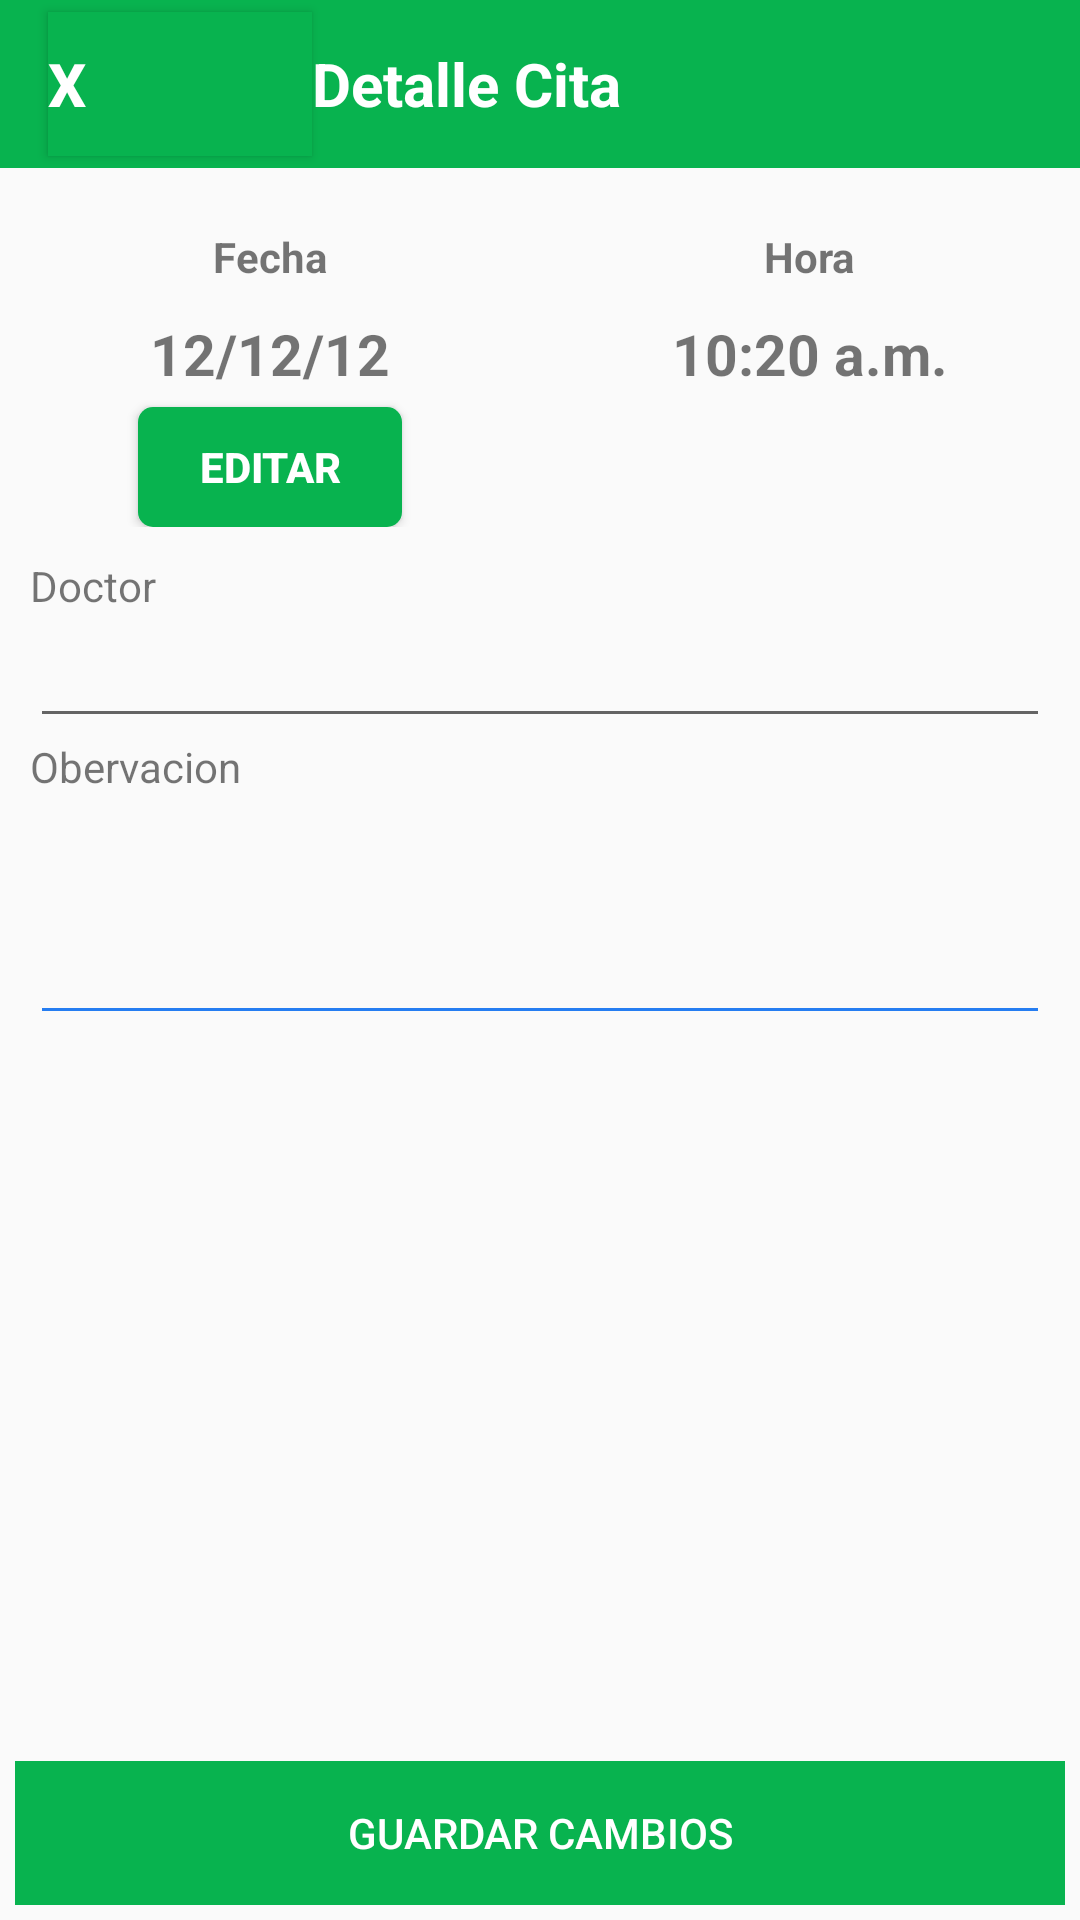

This screen was rendered from an Android layout file. Write that file and the resources it references.
<!-- AndroidManifest.xml: application theme AppThemeNoActionBar -->
<!-- res/layout/activity_vista_detalle_cita.xml -->
<?xml version="1.0" encoding="utf-8"?>
<LinearLayout
    xmlns:android="http://schemas.android.com/apk/res/android"
    xmlns:app="http://schemas.android.com/apk/res-auto"
    xmlns:tools="http://schemas.android.com/tools"
    android:layout_width="match_parent"
    android:layout_height="match_parent"
    android:orientation="vertical"
    tools:context=".Vistas.VistaDetalleCita">


    <com.google.android.material.appbar.AppBarLayout
        android:layout_width="match_parent"
        android:layout_height="wrap_content"
        >
        <androidx.appcompat.widget.Toolbar
            android:id="@+id/toolbar"
            android:layout_width="match_parent"
            android:layout_height="?attr/actionBarSize"
            android:background="@color/bgVerde"
            >
            <Button
                android:id="@+id/btnfinish1"
                android:gravity="left|center"
                android:text="X"
                android:textSize="20dp"
                android:textStyle="bold"
                android:background="@color/bgVerde"
                android:textColor="#FFFFFF"
                android:layout_width="wrap_content"
                android:layout_height="wrap_content">
            </Button>
            <TextView
                android:text="Detalle Cita"
                android:textColor="#FFFFFF"
                android:textSize="20sp"
                android:textStyle="bold"
                android:layout_width="wrap_content"
                android:layout_height="wrap_content">

            </TextView>
        </androidx.appcompat.widget.Toolbar>

    </com.google.android.material.appbar.AppBarLayout>

    <RelativeLayout
        android:layout_width="match_parent"
        android:layout_height="match_parent">


    <ScrollView
        android:layout_width="match_parent"
        android:layout_height="match_parent"
        android:layout_marginBottom="70dp">
    <LinearLayout
        android:orientation="vertical"
        android:layout_width="match_parent"
        android:layout_height="match_parent">




        <LinearLayout
            android:orientation="horizontal"
            android:layout_width="fill_parent"
            android:layout_marginTop="10dp"
            android:weightSum="2"

            android:layout_height="wrap_content">

            <LinearLayout
                android:layout_width="0dp"
                android:layout_height="wrap_content"
                android:layout_weight="1"
                android:gravity="center"
                android:orientation="vertical">

                <TextView
                    android:layout_width="wrap_content"
                    android:layout_height="wrap_content"
                    android:layout_marginTop="10dp"
                    android:text="Fecha"
                    android:textStyle="bold"></TextView>

                <TextView
                    android:id="@+id/txfechaCita"
                    android:layout_width="wrap_content"
                    android:layout_height="wrap_content"
                    android:layout_marginTop="10dp"
                    android:text="12/12/12"
                    android:textSize="19sp"
                    android:textStyle="bold"></TextView>

                <Button
                    android:id="@+id/btnedifecha"
                    android:textColor="@color/colorBackground"
                    android:background="@drawable/btn_borde1"
                    android:text="Editar"
                    android:layout_marginTop="5dp"
                    android:textStyle="bold"
                    android:layout_width="wrap_content"
                    android:layout_height="40dp">
                </Button>
            </LinearLayout>

            <LinearLayout
                android:orientation="vertical"
                android:layout_width="0dp"
                android:layout_weight="1"
                android:gravity="center"
                android:layout_height="wrap_content">
                <TextView
                    android:text="Hora"
                    android:layout_marginTop="10dp"
                    android:textStyle="bold"
                    android:layout_width="wrap_content"
                    android:layout_height="wrap_content">
                </TextView>
                <TextView
                    android:id="@+id/txHoracita"
                    android:text="10:20 a.m."
                    android:textSize="19sp"
                    android:layout_marginTop="10dp"
                    android:textStyle="bold"
                    android:layout_width="wrap_content"
                    android:layout_height="wrap_content">
                </TextView>
            </LinearLayout>
        </LinearLayout>

        <LinearLayout
            android:orientation="vertical"
            android:padding="10dp"
            android:layout_width="match_parent"
            android:layout_height="match_parent">
            <TextView
                android:text="Doctor"
                android:layout_width="wrap_content"
                android:layout_height="wrap_content">

            </TextView>

            <EditText

                android:id="@+id/etdoctor"
                android:layout_width="match_parent"
                android:layout_height="wrap_content">
            </EditText>
            <TextView
                android:text="Obervacion"
                android:layout_width="wrap_content"
                android:layout_height="wrap_content">

            </TextView>

            <EditText
                android:id="@+id/etobervacion"
                android:layout_width="match_parent"
                android:layout_height="80dp"
                android:layout_marginBottom="8dp"
                android:backgroundTint="@color/blue_link"
                android:gravity="top"
                android:inputType="text|textMultiLine" />
        </LinearLayout>
    </LinearLayout>
    </ScrollView>
    <LinearLayout
        android:layout_width="match_parent"
        android:layout_margin="5dp"
        android:layout_height="wrap_content"
        android:layout_alignParentBottom="true"
        android:layout_alignParentStart="true">
        <Button
            android:id="@+id/btnguardar"
            android:text="Guardar Cambios"
            android:layout_width="match_parent"
            android:background="@color/bgVerde"
            android:textColor="@color/white"
            android:layout_height="wrap_content">
        </Button>
    </LinearLayout>
    </RelativeLayout>
</LinearLayout>
<!-- resources referenced by this layout -->
<resources>
  <color name="bgVerde">#08B34F</color>
  <color name="blue_link">#257df1</color>
  <color name="colorBackground">#FFFFFF</color>
  <color name="white">#FFFFFFFF</color>
  <!-- drawable btn_borde1 (drawable-v24) -->
  <?xml version="1.0" encoding="utf-8"?>
  <shape xmlns:android="http://schemas.android.com/apk/res/android">
      <corners android:radius="5dp"/>
      <solid android:color="@color/bgVerde"/>
  
  </shape>
  <style name="AppThemeNoActionBar" parent="Theme.AppCompat.Light.NoActionBar">
          <item name="colorPrimary">@color/colorPrimary</item>
          <item name="colorPrimaryDark">@color/colorPrimaryDark</item>
          <item name="colorAccent">@color/colorAccent</item>
      </style>
  <color name="colorPrimary">#6200EE</color>
  <color name="colorPrimaryDark">#3700B3</color>
  <color name="colorAccent">#03DAC5</color>
</resources>
